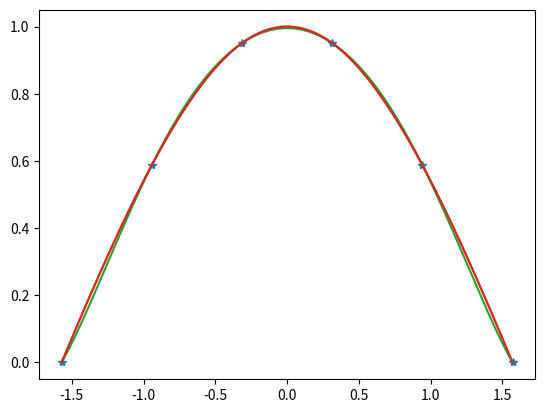

Python code for this plot:
# -*- coding: utf-8 -*-

"""
Problem 3:
    The error of the rational function for the Lorentzian should be small. this 
    is because Lorentzian is a rational function. However, when we set it to
    n=4 and m=5, the rational does not behave as well as expected.  
    When we use pinv instead of pinv, we actually calculate the pseudo inverse.
    This will output a pseudo inverse, even for matrices that do not have inverses.
    As a consequence, the values of p and q are very much smaller which allows the function
    to behave better even at higher inputs of n and m. 
"""


import numpy as np
import matplotlib.pyplot as plt
from scipy import interpolate
import math 
#definition the rational function stuff
def rat_eval(p,q,x):
    top=0
    for i in range(len(p)):
        top=top+p[i]*x**i
    bot=1
    for i in range(len(q)):
        bot=bot+q[i]*x**(i+1)
    return top/bot

def rat_fit(x,y,n,m):
    assert(len(x)==n+m-1)
    assert(len(y)==len(x))
    mat=np.zeros([n+m-1,n+m-1])
    for i in range(n):
        mat[:,i]=x**i
    for i in range(1,m):
        mat[:,i-1+n]=-y*x**i
    pars=np.dot(np.linalg.inv(mat),y)
    p=pars[:n]
    q=pars[n:]
    return p,q

#setting values for n and m
n=3
m=4

#Setting up the Cos
pi = math.pi
x = np.linspace(-pi/2,pi/2,n+m-1)
y =np.cos(x)
xx = np.linspace(x[0],x[-1],1000)
y_true = np.cos(xx)

#Setting up the rational function
p,q =rat_fit(x,y,n,m)
print('values for p and q are',p,q)
pred = rat_eval(p,q,xx)

#Setting up the polyfit
fitp =np.polyfit(x,y,n+m-1)
pred_poly = np.polyval(fitp,xx)

#Setting up the spline
spln=interpolate.splrep(x,y)
pred_spln=interpolate.splev(xx,spln)


#Printing all three
plt.plot(x,y, '*')
plt.plot(xx,pred)
plt.plot(xx,pred_poly)
plt.plot(xx,pred_spln)

#Printing error estimates
print('rat agrees to',np.std(y_true-pred)*100,'%')
print('poly agrees to',np.std(y_true-pred_poly)*100,'%')
print('spln agrees to',np.std(y_true-pred_spln)*100,'%')